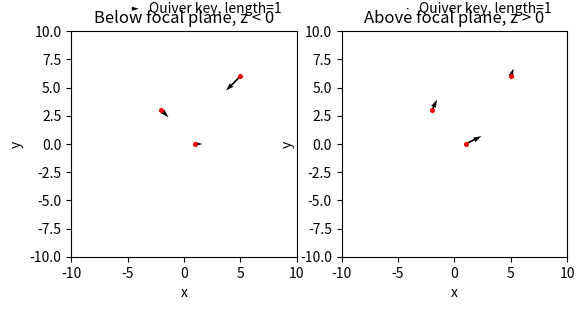

This chart was generated by the following Python code:

#  This program is free software: you can redistribute it and/or modify
#  it under the terms of the GNU General Public License as published by
#  the Free Software Foundation, either version 3 of the License, or
#  (at your option) any later version.
#  
#  This program is distributed in the hope that it will be useful,
#  but WITHOUT ANY WARRANTY; without even the implied warranty of
#  MERCHANTABILITY or FITNESS FOR A PARTICULAR PURPOSE.  See the
#  GNU General Public License for more details.
#  
#  You should have received a copy of the GNU General Public License
#  along with this program.  If not, see <http://www.gnu.org/licenses/>.
#  
#   Copyright (C) 2018-2020
#    Laboratory of Systems Biology, Department of Cybernetics,
#    School of Science, Tallinn University of Technology
#   This file is part of project: IOCBIO Deconvolve


import matplotlib.pyplot as plt
import numpy as np


def plot_vector_field(data, scale, xlims=None, ylims=None, aspect_ratio='equal'):
    """
    data: 2D array [[x coordinate, y coordinate, x component of the vector, y component of the vector, x component of the vector, y component of the vector],
                    [....],
                   ]
    scale: float, scales vector componets
    xlims: [x0, x1], view range in x
    ylims: [y0, y1], view range in y
    aspect_ratio: sets aspect ratio for the plots: 'auto', 'equal' or num (a circle will be stretched such that the height is num times the width)

    """

    fig = plt.figure()
    ax1 = fig.add_subplot(121)
    ax2 = fig.add_subplot(122)

    q_n = ax1.quiver(data[:, 0], data[:, 1], scale*data[:, 2], scale*data[:, 3], pivot='tail')
    ax1.scatter(data[:, 0], data[:, 1], color='r', s=7)
    ax1.quiverkey(q_n, X=0.3, Y=1.1, U=1, label='Quiver key, length=1', labelpos='E')
    ax1.set_title('Below focal plane, z < 0')
    ax1.set_xlabel('x')
    ax1.set_ylabel('y')

    q_p = ax2.quiver(data[:, 0], data[:, 1], scale*data[:, 4], scale*data[:, 5], pivot='tail')
    ax2.scatter(data[:, 0], data[:, 1], color='r', s=7)
    ax2.quiverkey(q_p, X=0.3, Y=1.1, U=1, label='Quiver key, length=1', labelpos='E')
    ax2.set_title('Above focal plane, z > 0')
    ax2.set_xlabel('x')
    ax2.set_ylabel('y')

    if xlims is not None:
        ax1.set_xlim(xlims)
        ax2.set_xlim(xlims)

    if ylims is not None:
        ax1.set_ylim(ylims)
        ax2.set_ylim(ylims)

    ax1.set_aspect(aspect_ratio)
    ax2.set_aspect(aspect_ratio)

    plt.show()


if __name__ == '__main__':

    data = np.array([
        [-2, 3, 1, -1, 2, 4],
        [1, 0, 1, 0, 6, 3],
        [5, 6, -2, -2, 1, 3]
    ])
    scale = 1

    plot_vector_field(data, scale, [-10, 10], [-10, 10])
